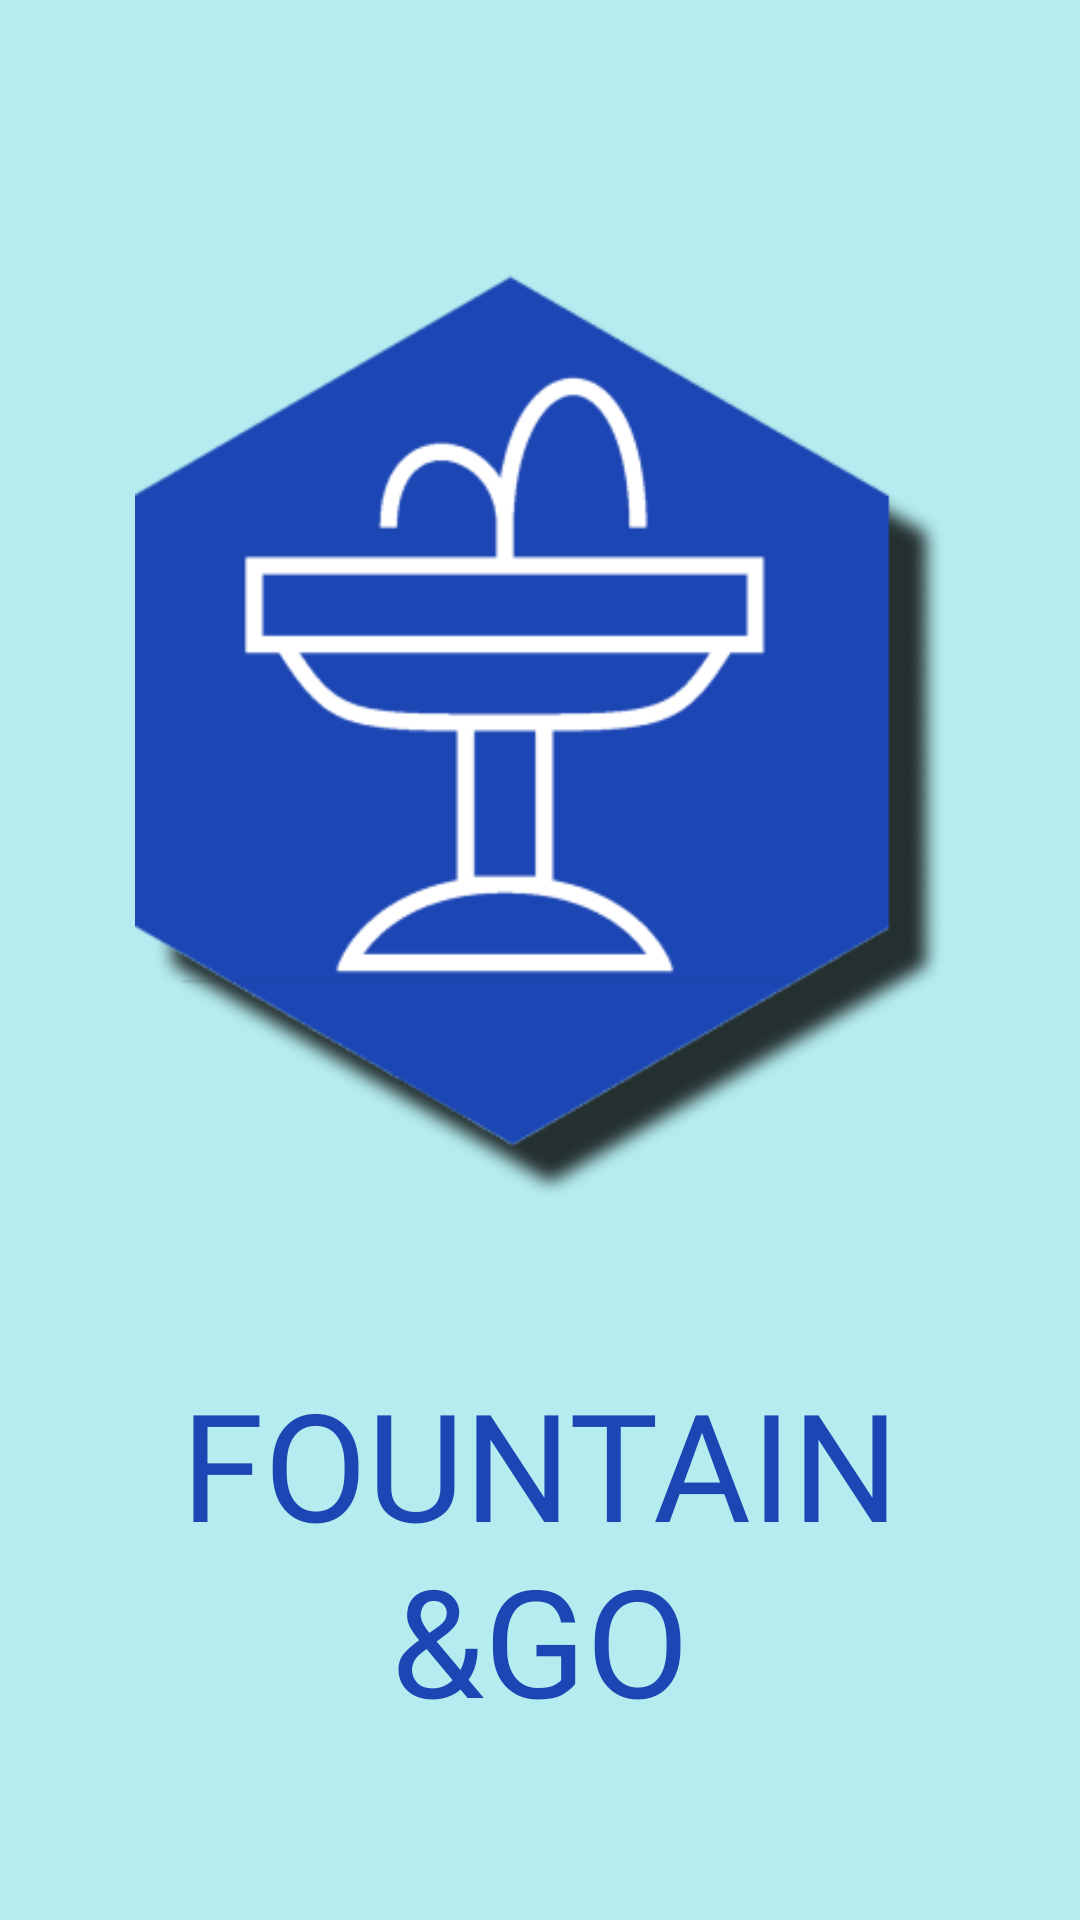

Produce the Android XML layout that renders to this screen, including the resource entries it uses.
<!-- AndroidManifest.xml: application theme Theme.FOUNTAINandGO -->
<!-- res/layout/activity_start_screen.xml -->
<?xml version="1.0" encoding="utf-8"?>
<androidx.constraintlayout.widget.ConstraintLayout xmlns:android="http://schemas.android.com/apk/res/android"
    xmlns:app="http://schemas.android.com/apk/res-auto"
    xmlns:tools="http://schemas.android.com/tools"
    android:layout_width="match_parent"
    android:layout_height="match_parent"
    android:background="#B4ECEF"
    tools:context=".SCREENS.StartScreen">

    <ImageView
        android:id="@+id/circles"
        android:layout_width="match_parent"
        android:layout_height="match_parent"
        android:scaleType="fitXY"
        app:srcCompat="@drawable/splashback" />

    <ImageView
        android:id="@+id/logoFGO"
        android:layout_width="0dp"
        android:layout_height="0dp"
        android:src="@drawable/final_logo"
        app:layout_constraintTop_toBottomOf="@id/h1"
        app:layout_constraintWidth_percent="0.75"
        app:layout_constraintHeight_percent="0.65"
        app:layout_constraintStart_toEndOf="@id/v1"
        app:layout_constraintEnd_toStartOf="@id/v2"/>

    <TextView
        android:id="@+id/nombrelogo"
        android:layout_width="wrap_content"
        android:layout_height="wrap_content"
        android:text="@string/xd"
        app:layout_constraintTop_toBottomOf="@id/logoFGO"
        app:layout_constraintStart_toEndOf="@id/v1"
        app:layout_constraintEnd_toStartOf="@id/v2"
        style="@style/AppNameStyle"/>

    <androidx.constraintlayout.widget.Guideline
        android:id="@+id/h1"
        android:layout_width="wrap_content"
        android:layout_height="wrap_content"
        android:orientation="horizontal"
        app:layout_constraintGuide_percent="0.06" />

    <androidx.constraintlayout.widget.Guideline
        android:id="@+id/v1"
        android:layout_width="wrap_content"
        android:layout_height="wrap_content"
        android:orientation="vertical"
        app:layout_constraintGuide_percent="0.15" />

    <androidx.constraintlayout.widget.Guideline
        android:id="@+id/v2"
        android:layout_width="wrap_content"
        android:layout_height="wrap_content"
        android:orientation="vertical"
        app:layout_constraintGuide_percent="0.85" />

</androidx.constraintlayout.widget.ConstraintLayout>
<!-- resources referenced by this layout -->
<resources>
  <!-- drawable final_logo: png bitmap (drawable, 30047 bytes) -->
  <string name="xd">FOUNTAIN\n&amp;GO</string>
  <style name="AppNameStyle">
          <item name="android:textSize">50sp</item>
          <item name="android:textColor">#1C46B4</item>
          <item name="android:fontFamily">@font/jua</item>
          <item name="android:textAlignment">center</item>
      </style>
  <style name="Theme.FOUNTAINandGO" parent="Theme.MaterialComponents.DayNight.NoActionBar">
          
          <item name="colorPrimary">@color/purple_500</item>
          <item name="colorPrimaryVariant">@color/purple_700</item>
          <item name="colorOnPrimary">@color/white</item>
          
          <item name="colorSecondary">@color/teal_200</item>
          <item name="colorSecondaryVariant">@color/teal_700</item>
          <item name="colorOnSecondary">@color/black</item>
          
          <item name="android:statusBarColor">?attr/colorPrimaryVariant</item>
          
      </style>
  <color name="purple_500">#FF6200EE</color>
  <color name="purple_700">#FF3700B3</color>
  <color name="white">#FFFFFFFF</color>
  <color name="teal_200">#FF03DAC5</color>
  <color name="teal_700">#FF018786</color>
  <color name="black">#FF000000</color>
</resources>
